Dataset: spiral (GitHub, Madhurima-R04/ParkinSense). Classes: healthy, Parkinson.

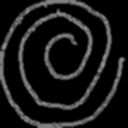
Label: healthy

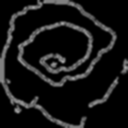
Label: Parkinson

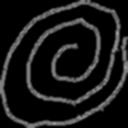
Label: healthy

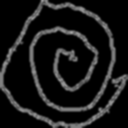
Label: Parkinson

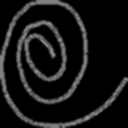
Label: healthy

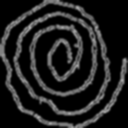
Label: Parkinson
